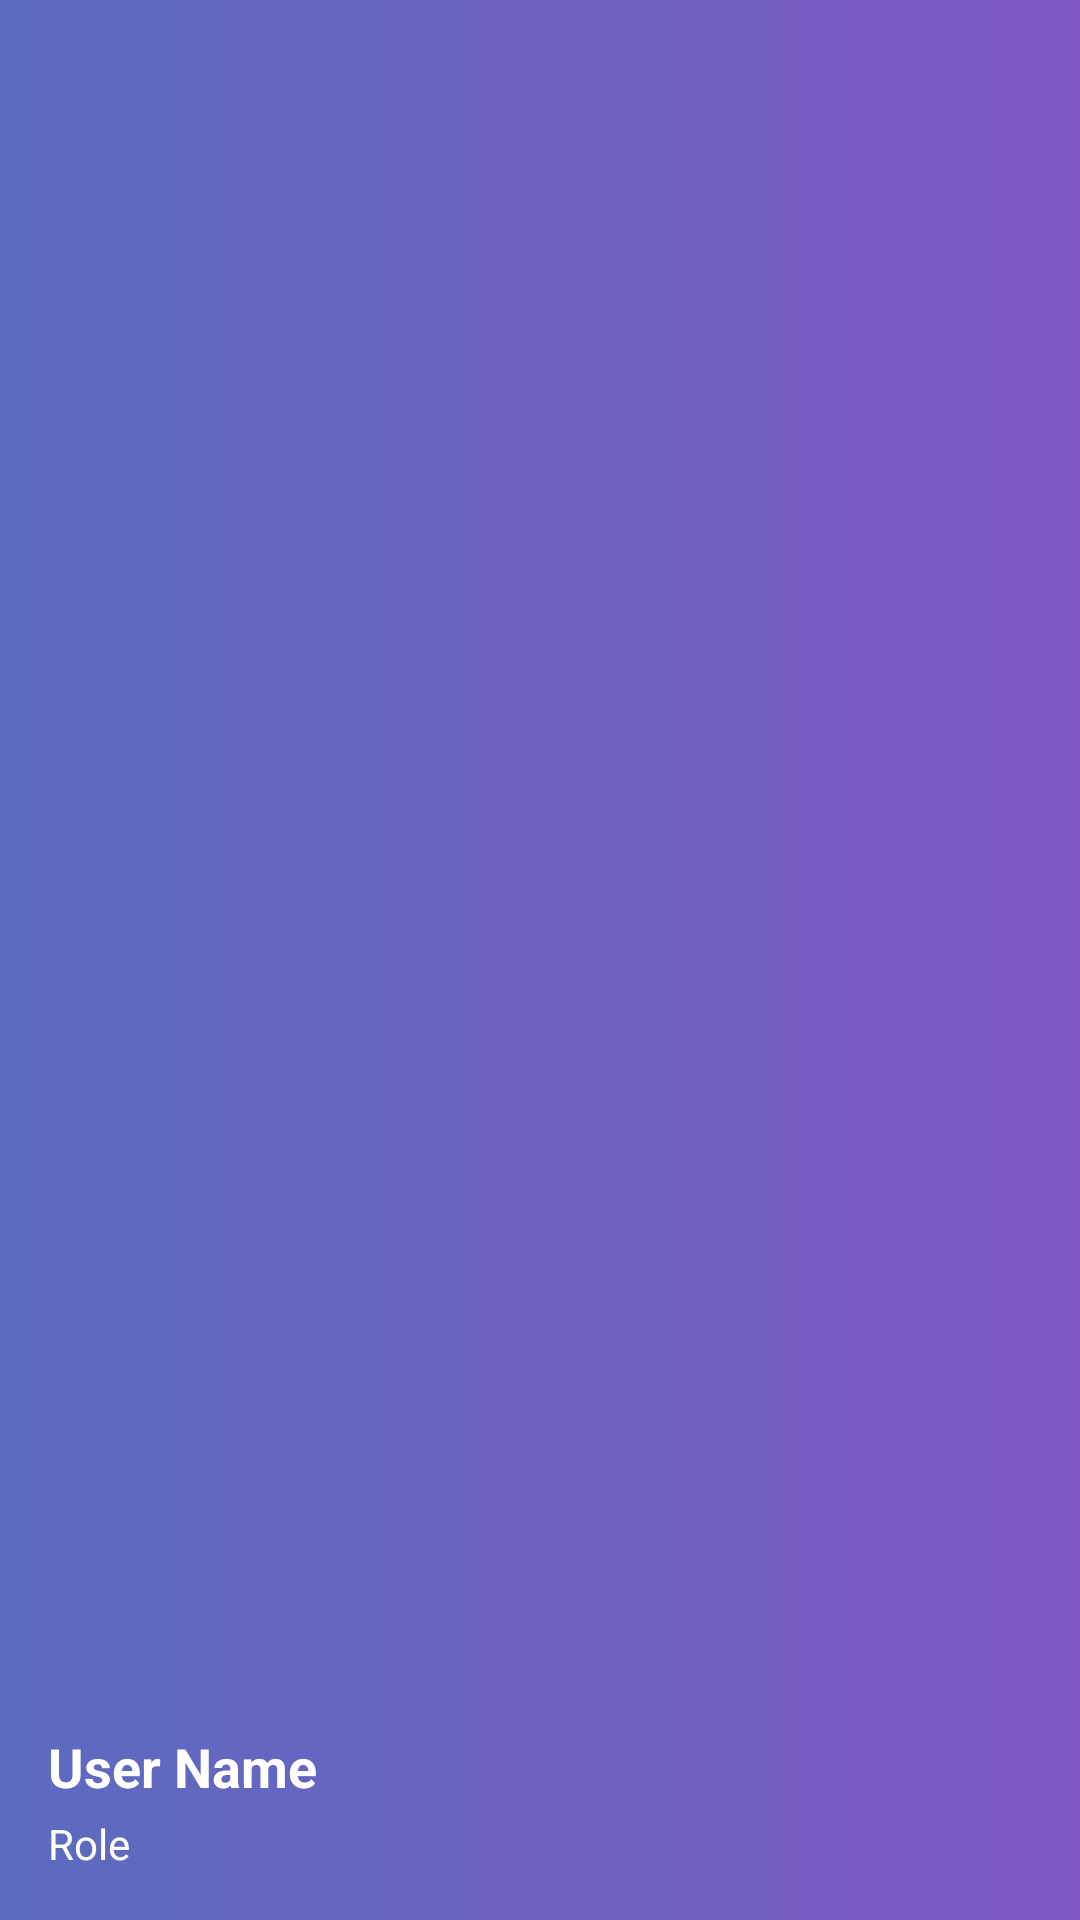

Layout XML and referenced resources for this Android screen:
<!-- AndroidManifest.xml: application theme Theme.ELearn -->
<!-- res/layout/nav_header_dashboard.xml -->
<?xml version="1.0" encoding="utf-8"?>
<LinearLayout xmlns:android="http://schemas.android.com/apk/res/android"
    android:layout_width="match_parent"
    android:layout_height="160dp"
    android:background="@drawable/gradient_header"
    android:gravity="bottom"
    android:orientation="vertical"
    android:padding="16dp">

    <TextView
        android:id="@+id/navHeaderName"
        android:layout_width="wrap_content"
        android:layout_height="wrap_content"
        android:text="User Name"
        android:textColor="@android:color/white"
        android:textSize="18sp"
        android:textStyle="bold" />

    <TextView
        android:id="@+id/navHeaderRole"
        android:layout_width="wrap_content"
        android:layout_height="wrap_content"
        android:layout_marginTop="4dp"
        android:text="Role"
        android:textColor="@android:color/white"
        android:textSize="14sp" />

</LinearLayout>
<!-- resources referenced by this layout -->
<resources>
  <!-- drawable gradient_header (drawable) -->
  <?xml version="1.0" encoding="utf-8"?>
  <shape xmlns:android="http://schemas.android.com/apk/res/android">
      <gradient
          android:startColor="#5c6bc0"
          android:endColor="#7e57c2"
          android:angle="0" />
  </shape>
  <style name="Theme.ELearn" parent="Theme.MaterialComponents.DayNight.DarkActionBar">
          
          <item name="colorPrimary">@color/purple_500</item>
          <item name="colorPrimaryVariant">@color/purple_700</item>
          <item name="colorOnPrimary">@color/white</item>
          
          <item name="colorSecondary">@color/teal_200</item>
          <item name="colorSecondaryVariant">@color/teal_700</item>
          <item name="colorOnSecondary">@color/black</item>
          
          <item name="android:statusBarColor">?attr/colorPrimaryVariant</item>
          
      </style>
  <color name="purple_500">#FF6200EE</color>
  <color name="purple_700">#FF3700B3</color>
  <color name="white">#FFFFFFFF</color>
  <color name="teal_200">#FF03DAC5</color>
  <color name="teal_700">#FF018786</color>
  <color name="black">#FF000000</color>
</resources>
